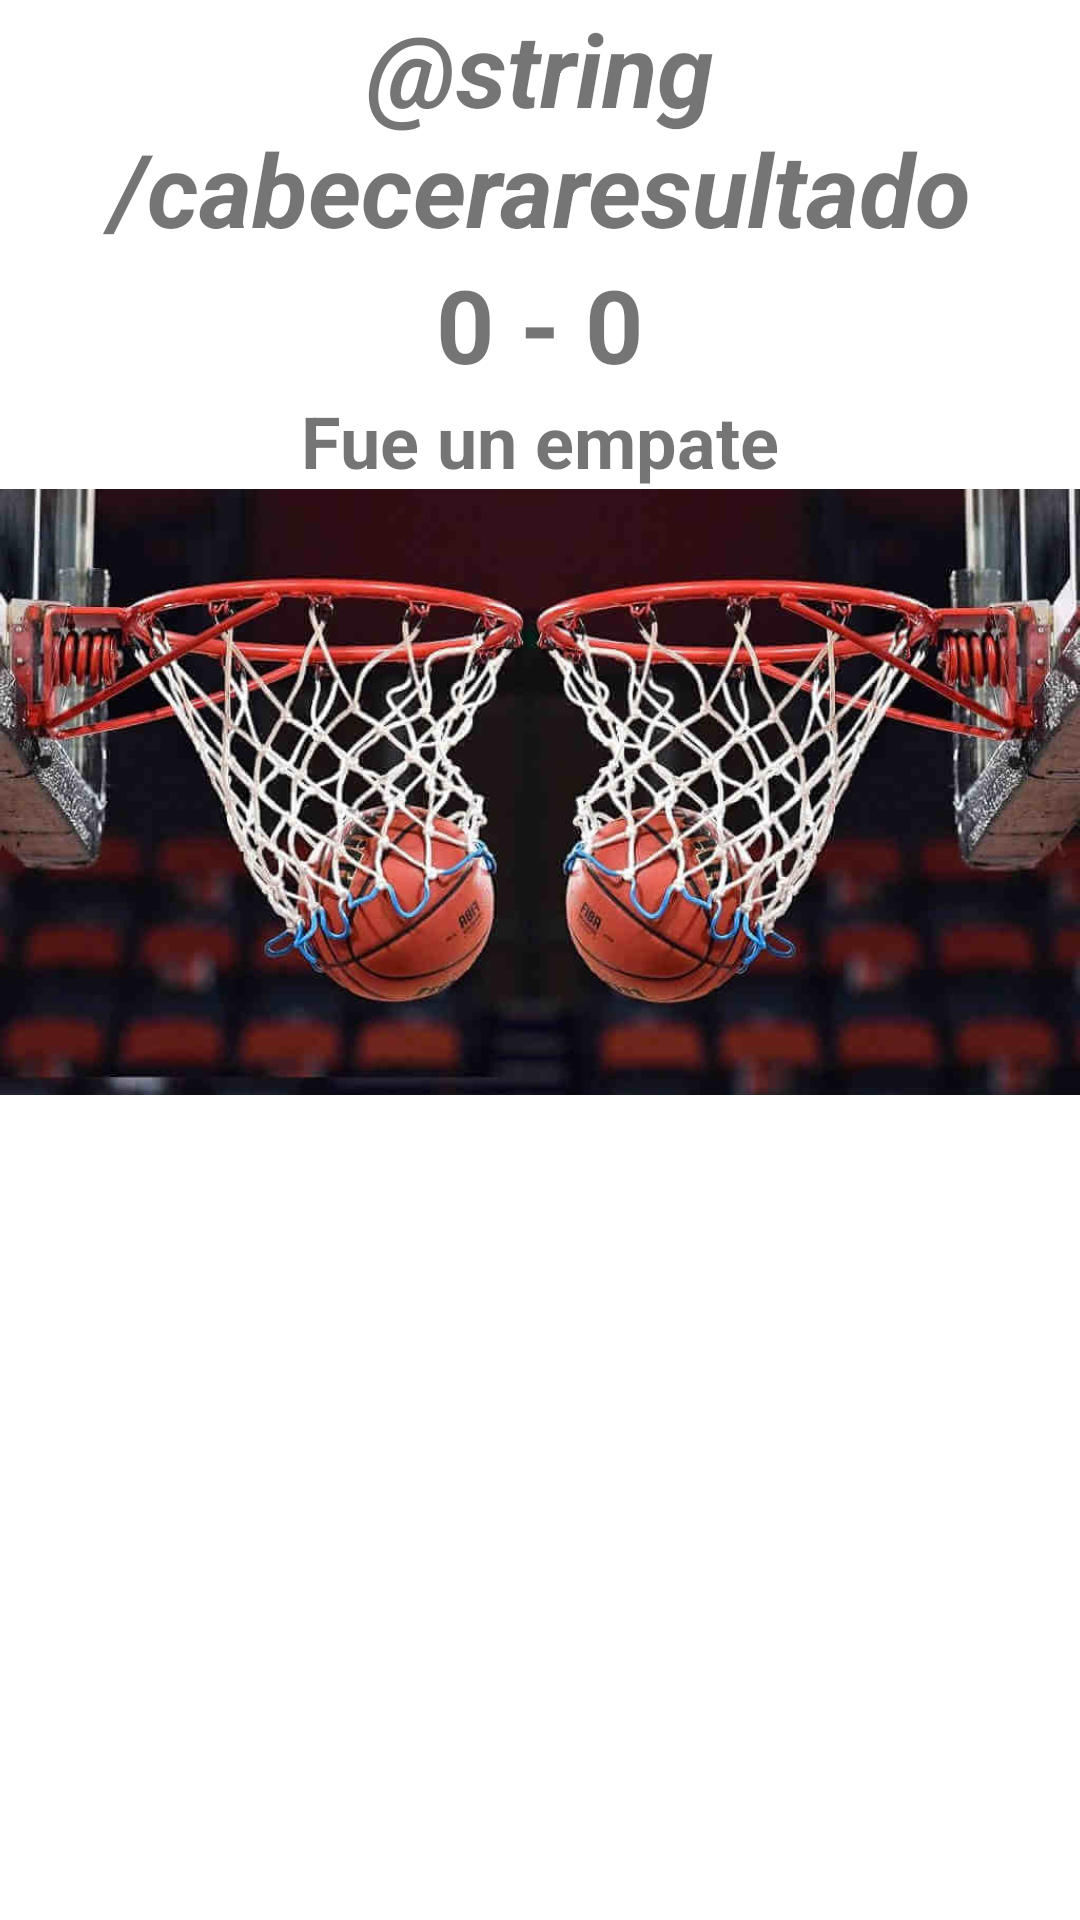

The Android layout XML behind this screen, and the referenced resources:
<!-- AndroidManifest.xml: application theme Theme.BasketballScore -->
<!-- res/layout/activity_score.xml -->
<?xml version="1.0" encoding="utf-8"?>
<layout xmlns:android="http://schemas.android.com/apk/res/android"
    xmlns:app="http://schemas.android.com/apk/res-auto"
    xmlns:tools="http://schemas.android.com/tools">

    <data>

    </data>

    <androidx.constraintlayout.widget.ConstraintLayout
        android:layout_width="match_parent"
        android:layout_height="match_parent"
        tools:context=".ScoreActivity">


        <LinearLayout
            android:layout_width="0dp"
            android:layout_height="wrap_content"
            android:orientation="vertical"
            app:layout_constraintEnd_toEndOf="parent"
            app:layout_constraintStart_toStartOf="parent"
            app:layout_constraintTop_toTopOf="parent">

            <TextView
                android:id="@+id/txtCabeceraResult"
                android:layout_width="match_parent"
                android:layout_height="wrap_content"
                android:text="@string/cabeceraresultado"
                android:textAlignment="center"
                android:textSize="34sp"
                android:textStyle="bold|italic"
                tools:visibility="visible" />

            <TextView
                android:id="@+id/txtMarcador"
                android:layout_width="match_parent"
                android:layout_height="wrap_content"
                android:text="0 - 0"
                android:textAlignment="center"
                android:textSize="34sp"
                android:textStyle="normal|bold"
                tools:visibility="visible" />

            <TextView
                android:id="@+id/txtResultMessage"
                android:layout_width="match_parent"
                android:layout_height="wrap_content"
                android:text="Fue un empate"
                android:textAlignment="center"
                android:textSize="24sp"
                android:textStyle="normal|bold" />

            <ImageView
                android:id="@+id/imgResultado"
                android:layout_width="match_parent"
                android:layout_height="wrap_content"
                android:adjustViewBounds="true"
                android:contentDescription="@string/resultado"
                app:srcCompat="@drawable/empate" />
        </LinearLayout>
    </androidx.constraintlayout.widget.ConstraintLayout>
</layout>
<!-- resources referenced by this layout -->
<resources>
  <!-- drawable empate: jpg bitmap (drawable, 47058 bytes) -->
  <style name="Theme.BasketballScore" parent="Theme.MaterialComponents.DayNight.DarkActionBar">
          
          <item name="colorPrimary">#B87500</item>
          <item name="colorPrimaryVariant">#800000</item>
          <item name="colorOnPrimary">@color/white</item>
          
          <item name="colorSecondary">#03C1DA</item>
          <item name="colorSecondaryVariant">#016887</item>
          <item name="colorOnSecondary">@color/black</item>
          
          <item name="android:statusBarColor">?attr/colorPrimaryVariant</item>
          
      </style>
  <!-- not gathered from this repository: default colours our renderer supplied (Android Studio template values) -->
  <color name="black">#FF000000</color>
  <color name="white">#FFFFFFFF</color>
</resources>
